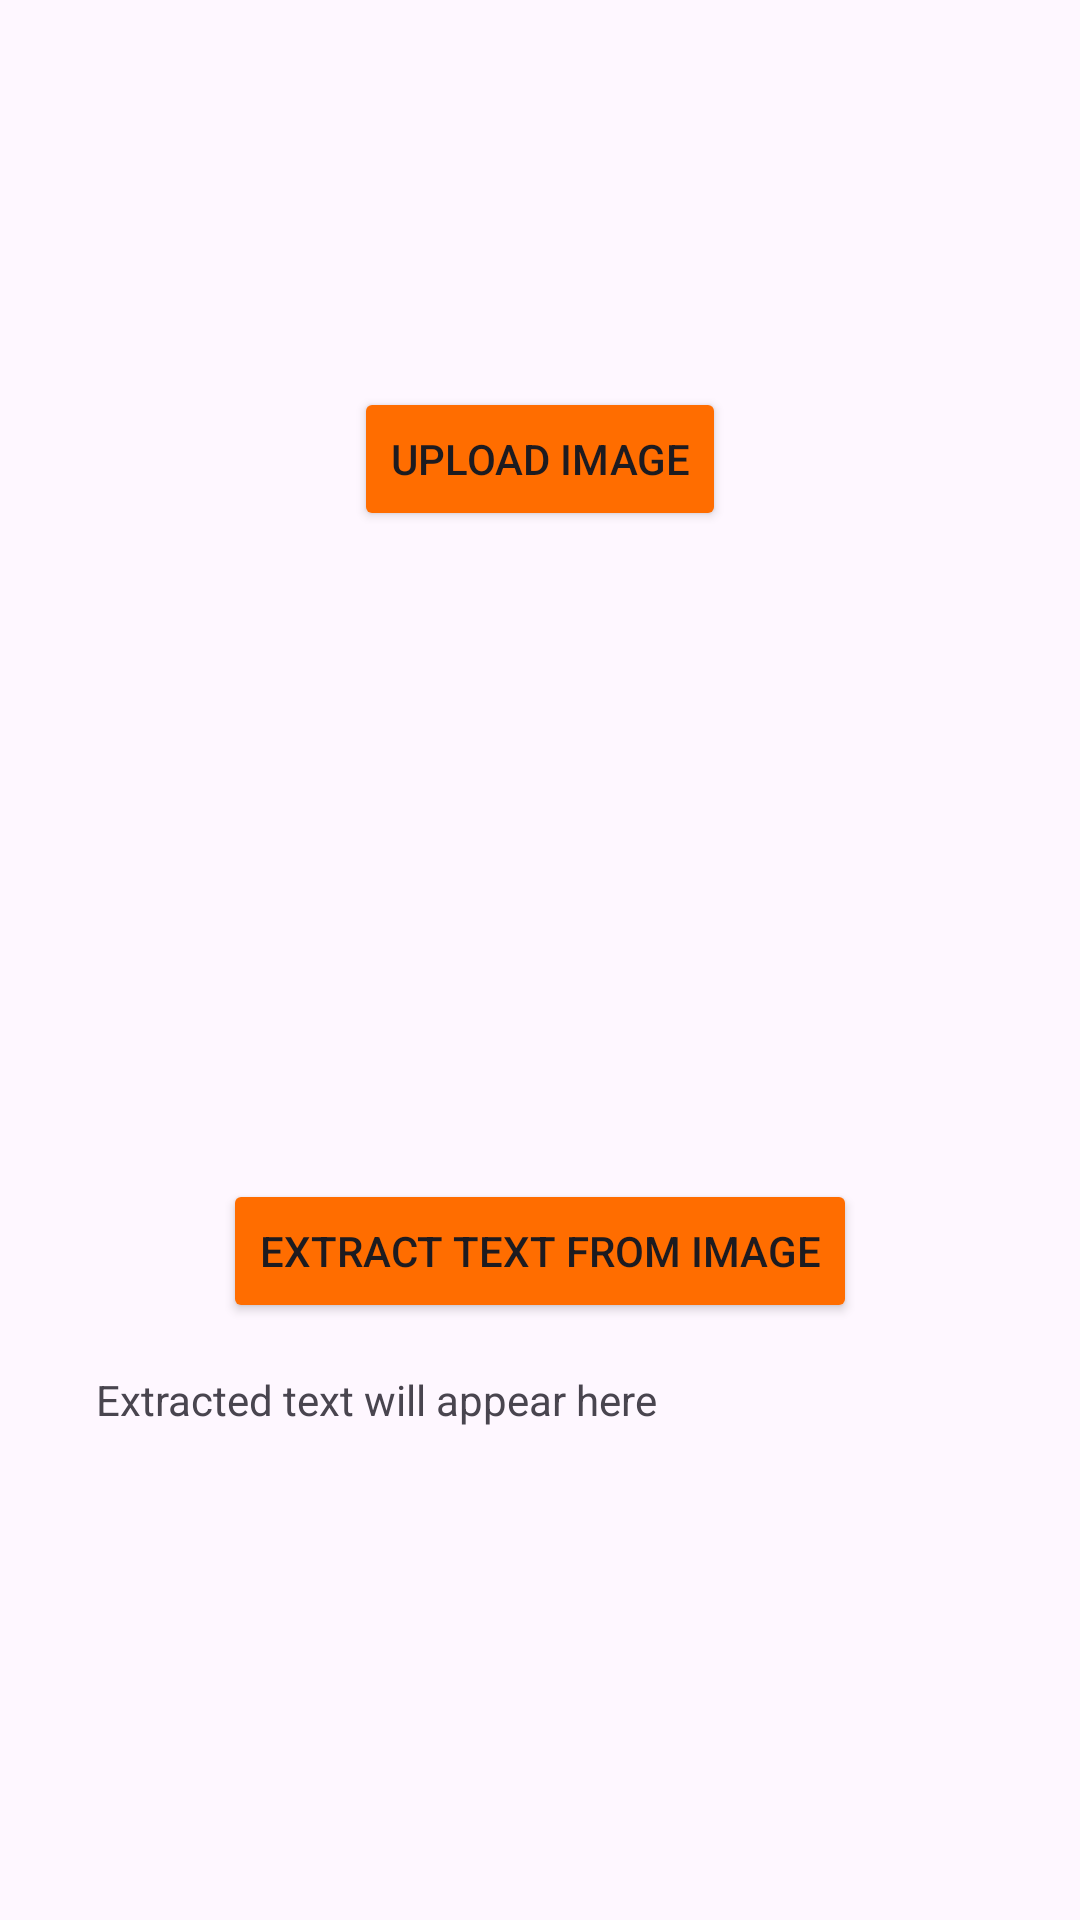

The Android layout XML behind this screen, and the referenced resources:
<!-- AndroidManifest.xml: application theme Theme.ProjectWork2 -->
<!-- res/layout/activity_ocr.xml -->
<LinearLayout xmlns:android="http://schemas.android.com/apk/res/android" android:layout_width="match_parent" android:layout_height="match_parent" android:orientation="vertical" android:gravity="center" android:padding="16dp">
    
    
    <Button
        android:id="@+id/select_image_button"
        android:layout_width="wrap_content"
        android:layout_height="wrap_content"
        android:text="Upload Image"
        android:backgroundTint="#FF6D00"/>

    <ImageView
        android:id="@+id/image_view"
        android:layout_width="200dp"
        android:layout_height="200dp"
        android:layout_marginTop="16dp" />
    <Button android:id="@+id/button_select" android:layout_width="wrap_content" android:layout_height="wrap_content" android:text="Extract Text from Image"
        android:backgroundTint="#FF6D00"/>
    <TextView android:id="@+id/text_output" android:layout_width="match_parent" android:layout_height="wrap_content" android:text="Extracted text will appear here" android:padding="16dp"/>
    <TextView
        android:layout_width="wrap_content"
        android:layout_height="wrap_content"
        android:id="@+id/ocroutput"/>
</LinearLayout>
<!-- resources referenced by this layout -->
<resources>
  <style name="Theme.ProjectWork2" parent="Base.Theme.ProjectWork2" />
  <style name="Base.Theme.ProjectWork2" parent="Theme.Material3.DayNight.NoActionBar">
          <item name="windowActionBar">false</item>
          <item name="windowNoTitle">true</item>
          
          
      </style>
</resources>
